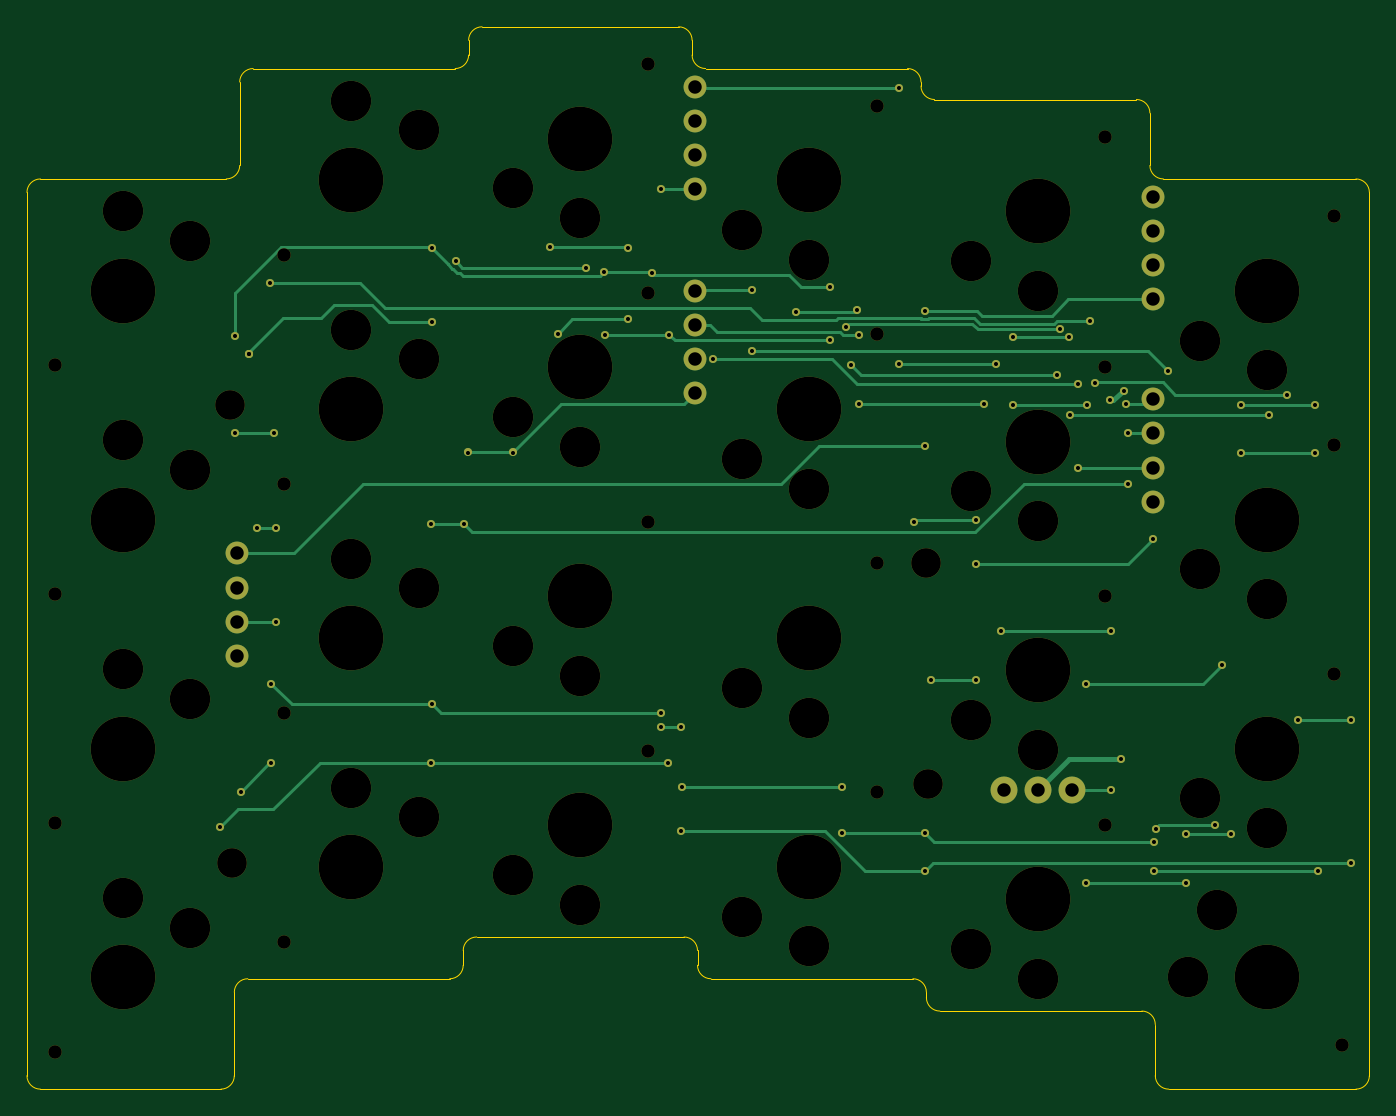
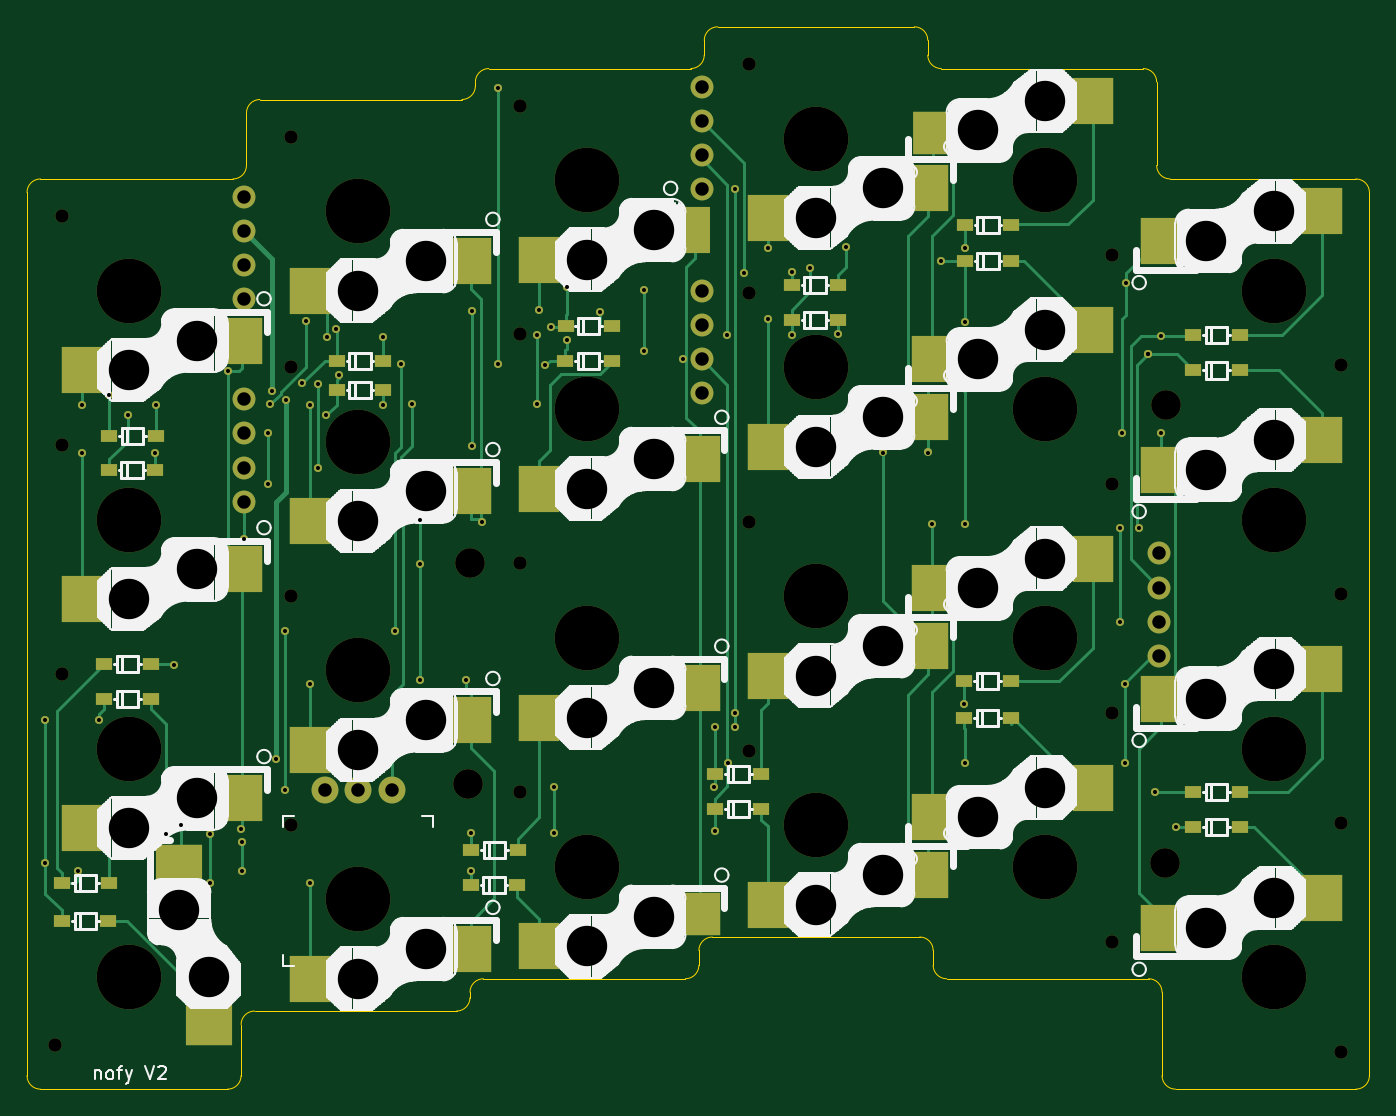
Circuit board: 9 layer files. Board 99.7 x 78.9 mm.
- bottom_copper: nofy-B_Cu.gbr (21490 bytes)
- bottom_mask: nofy-B_Mask.gbr (9436 bytes)
- bottom_silk: nofy-B_Silkscreen.gbr (114661 bytes)
- outline: nofy-Edge_Cuts.gbr (3460 bytes)
- top_copper: nofy-F_Cu.gbr (11911 bytes)
- top_mask: nofy-F_Mask.gbr (6744 bytes)
- top_silk: nofy-F_Silkscreen.gbr (484 bytes)
- drill: nofy-NPTH.drl (1767 bytes)
- drill: nofy-PTH.drl (2351 bytes)

=== bottom_copper: nofy-B_Cu.gbr (21490 bytes, source omitted) ===
=== bottom_mask: nofy-B_Mask.gbr (9436 bytes, source omitted) ===
=== bottom_silk: nofy-B_Silkscreen.gbr (114661 bytes, source omitted) ===
=== outline: nofy-Edge_Cuts.gbr ===
G04 #@! TF.GenerationSoftware,KiCad,Pcbnew,9.0.0*
G04 #@! TF.CreationDate,2025-03-30T21:57:13+09:00*
G04 #@! TF.ProjectId,nofy,6e6f6679-2e6b-4696-9361-645f70636258,rev?*
G04 #@! TF.SameCoordinates,Original*
G04 #@! TF.FileFunction,Profile,NP*
%FSLAX46Y46*%
G04 Gerber Fmt 4.6, Leading zero omitted, Abs format (unit mm)*
G04 Created by KiCad (PCBNEW 9.0.0) date 2025-03-30 21:57:13*
%MOMM*%
%LPD*%
G01*
G04 APERTURE LIST*
G04 #@! TA.AperFunction,Profile*
%ADD10C,0.050000*%
G04 #@! TD*
G04 APERTURE END LIST*
D10*
X68100000Y-21800000D02*
G75*
G02*
X67100000Y-20800000I0J1000000D01*
G01*
X85100000Y-24100000D02*
X100100000Y-24100000D01*
X67100000Y-19700000D02*
X67100000Y-20800000D01*
X18700000Y-30000000D02*
X32500000Y-29999993D01*
X17700000Y-31000000D02*
G75*
G02*
X18700000Y-30000000I1000000J0D01*
G01*
X102500000Y-97600000D02*
G75*
G02*
X101500000Y-96600000I0J1000000D01*
G01*
X17700000Y-96600000D02*
X17700000Y-31000000D01*
X50500000Y-20800000D02*
G75*
G02*
X49500000Y-21800000I-1000000J0D01*
G01*
X116400000Y-30000000D02*
X102100000Y-30000000D01*
X33500000Y-28999993D02*
X33500000Y-22800000D01*
X66100000Y-18700000D02*
G75*
G02*
X67100000Y-19700000I0J-1000000D01*
G01*
X117400000Y-31000000D02*
X117400000Y-96600000D01*
X83500000Y-89400000D02*
G75*
G02*
X84500000Y-90400000I0J-1000000D01*
G01*
X50100000Y-87300000D02*
X50100000Y-88400000D01*
X50500000Y-20800000D02*
X50500000Y-19700000D01*
X50100000Y-88400000D02*
G75*
G02*
X49100000Y-89400000I-1000000J0D01*
G01*
X83500000Y-89400000D02*
X68500000Y-89400000D01*
X84100000Y-22800000D02*
X84100000Y-23100000D01*
X50500000Y-19700000D02*
G75*
G02*
X51500000Y-18700000I1000000J0D01*
G01*
X101100000Y-25100000D02*
X101100000Y-28996246D01*
X18700000Y-97600000D02*
G75*
G02*
X17700000Y-96600000I0J1000000D01*
G01*
X68500000Y-89400000D02*
G75*
G02*
X67500000Y-88400000I0J1000000D01*
G01*
X66500000Y-86300000D02*
X51100000Y-86300000D01*
X100500000Y-91800000D02*
G75*
G02*
X101500000Y-92800000I0J-1000000D01*
G01*
X102100000Y-30000000D02*
G75*
G02*
X101100000Y-29000000I0J1000000D01*
G01*
X68100000Y-21800000D02*
X83100000Y-21800000D01*
X85100000Y-24100000D02*
G75*
G02*
X84100000Y-23100000I0J1000000D01*
G01*
X116400000Y-97600000D02*
X102500000Y-97600000D01*
X85500000Y-91800000D02*
G75*
G02*
X84500000Y-90800000I0J1000000D01*
G01*
X33100000Y-90400000D02*
G75*
G02*
X34100000Y-89400000I1000000J0D01*
G01*
X33100000Y-90400000D02*
X33100000Y-96600000D01*
X51500000Y-18700000D02*
X66100000Y-18700000D01*
X33500000Y-28999993D02*
G75*
G02*
X32500000Y-30000000I-1000000J-7D01*
G01*
X100500000Y-91800000D02*
X85500000Y-91800000D01*
X67500000Y-88400000D02*
X67500000Y-87300000D01*
X33100000Y-96600000D02*
G75*
G02*
X32100000Y-97600000I-1000000J0D01*
G01*
X49100000Y-89400000D02*
X34100000Y-89400000D01*
X100100000Y-24100000D02*
G75*
G02*
X101100000Y-25100000I0J-1000000D01*
G01*
X84500000Y-90800000D02*
X84500000Y-90400000D01*
X50100000Y-87300000D02*
G75*
G02*
X51100000Y-86300000I1000000J0D01*
G01*
X66500000Y-86300000D02*
G75*
G02*
X67500000Y-87300000I0J-1000000D01*
G01*
X33500000Y-22800000D02*
G75*
G02*
X34500000Y-21800000I1000000J0D01*
G01*
X83100000Y-21800000D02*
G75*
G02*
X84100000Y-22800000I0J-1000000D01*
G01*
X101500000Y-96600000D02*
X101500000Y-92800000D01*
X32100000Y-97600000D02*
X18700000Y-97600000D01*
X34500000Y-21800000D02*
X49500000Y-21800000D01*
X116400000Y-30000000D02*
G75*
G02*
X117400000Y-31000000I0J-1000000D01*
G01*
X117400000Y-96600000D02*
G75*
G02*
X116400000Y-97600000I-1000000J0D01*
G01*
M02*

=== top_copper: nofy-F_Cu.gbr (11911 bytes, source omitted) ===
=== top_mask: nofy-F_Mask.gbr (6744 bytes, source omitted) ===
=== top_silk: nofy-F_Silkscreen.gbr ===
G04 #@! TF.GenerationSoftware,KiCad,Pcbnew,9.0.0*
G04 #@! TF.CreationDate,2025-03-30T21:57:13+09:00*
G04 #@! TF.ProjectId,nofy,6e6f6679-2e6b-4696-9361-645f70636258,rev?*
G04 #@! TF.SameCoordinates,Original*
G04 #@! TF.FileFunction,Legend,Top*
G04 #@! TF.FilePolarity,Positive*
%FSLAX46Y46*%
G04 Gerber Fmt 4.6, Leading zero omitted, Abs format (unit mm)*
G04 Created by KiCad (PCBNEW 9.0.0) date 2025-03-30 21:57:13*
%MOMM*%
%LPD*%
G01*
G04 APERTURE LIST*
G04 APERTURE END LIST*
M02*

=== drill: nofy-NPTH.drl ===
M48
; DRILL file {KiCad 9.0.0} date 2025-03-30T21:57:49+0900
; FORMAT={-:-/ absolute / metric / decimal}
; #@! TF.CreationDate,2025-03-30T21:57:49+09:00
; #@! TF.GenerationSoftware,Kicad,Pcbnew,9.0.0
; #@! TF.FileFunction,NonPlated,1,2,NPTH
FMAT,2
METRIC
; #@! TA.AperFunction,NonPlated,NPTH,ComponentDrill
T1C1.000
; #@! TA.AperFunction,NonPlated,NPTH,ComponentDrill
T2C2.200
; #@! TA.AperFunction,NonPlated,NPTH,ComponentDrill
T3C3.000
; #@! TA.AperFunction,NonPlated,NPTH,ComponentDrill
T4C4.800
%
G90
G05
T1
X19.8Y-43.85
X19.8Y-60.85
X19.8Y-77.85
X19.8Y-94.85
X36.8Y-35.65
X36.8Y-52.65
X36.8Y-69.65
X36.8Y-86.65
X63.8Y-21.45
X63.8Y-38.45
X63.8Y-55.45
X63.8Y-72.45
X80.8Y-24.55
X80.8Y-41.55
X80.8Y-58.55
X80.8Y-75.55
X97.8Y-26.85
X97.8Y-43.95
X97.8Y-60.95
X97.8Y-77.95
X114.8Y-32.75
X114.8Y-49.75
X114.8Y-66.75
X115.35Y-94.3
T2
X32.8Y-46.8
X32.9Y-80.8
X84.5Y-58.5
X84.63Y-74.91
T3
X24.8Y-32.4
X24.8Y-49.4
X24.8Y-66.4
X24.8Y-83.4
X29.8Y-34.6
X29.8Y-51.6
X29.8Y-68.6
X29.8Y-85.6
X41.8Y-24.2
X41.8Y-41.2
X41.8Y-58.2
X41.8Y-75.2
X46.8Y-26.4
X46.8Y-43.4
X46.8Y-60.4
X46.8Y-77.4
X53.8Y-30.7
X53.8Y-47.7
X53.8Y-64.7
X53.8Y-81.7
X58.8Y-32.9
X58.8Y-49.9
X58.8Y-66.9
X58.8Y-83.9
X70.8Y-33.8
X70.8Y-50.8
X70.8Y-67.8
X70.8Y-84.8
X75.8Y-36.0
X75.8Y-53.0
X75.8Y-70.0
X75.8Y-87.0
X87.8Y-36.1
X87.8Y-53.2
X87.8Y-70.2
X87.8Y-87.2
X92.8Y-38.3
X92.8Y-55.4
X92.8Y-72.4
X92.8Y-89.4
X103.9Y-89.3
X104.8Y-42.0
X104.8Y-59.0
X104.8Y-76.0
X106.1Y-84.3
X109.8Y-44.2
X109.8Y-61.2
X109.8Y-78.2
T4
X24.8Y-38.3
X24.8Y-55.3
X24.8Y-72.3
X24.8Y-89.3
X41.8Y-30.1
X41.8Y-47.1
X41.8Y-64.1
X41.8Y-81.1
X58.8Y-27.0
X58.8Y-44.0
X58.8Y-61.0
X58.8Y-78.0
X75.8Y-30.1
X75.8Y-47.1
X75.8Y-64.1
X75.8Y-81.1
X92.8Y-32.4
X92.8Y-49.5
X92.8Y-66.5
X92.8Y-83.5
X109.8Y-38.3
X109.8Y-55.3
X109.8Y-72.3
X109.8Y-89.3
M30

=== drill: nofy-PTH.drl ===
M48
; DRILL file {KiCad 9.0.0} date 2025-03-30T21:57:49+0900
; FORMAT={-:-/ absolute / metric / decimal}
; #@! TF.CreationDate,2025-03-30T21:57:49+09:00
; #@! TF.GenerationSoftware,Kicad,Pcbnew,9.0.0
; #@! TF.FileFunction,Plated,1,2,PTH
FMAT,2
METRIC
; #@! TA.AperFunction,Plated,PTH,ViaDrill
T1C0.300
; #@! TA.AperFunction,Plated,PTH,ComponentDrill
T2C1.000
%
G90
G05
T1
X32.05Y-78.15
X33.15Y-41.65
X33.15Y-48.85
X33.6Y-75.5
X34.169Y-43.023
X34.169Y-43.023
X34.798Y-55.906
X35.75Y-37.75
X35.83Y-67.473
X35.83Y-73.4
X36.084Y-48.9
X36.23Y-55.906
X36.23Y-62.885
X47.718Y-55.624
X47.718Y-73.397
X47.75Y-35.114
X47.75Y-40.641
X47.773Y-69.007
X49.55Y-36.1
X50.15Y-55.624
X50.45Y-50.316
X53.809Y-50.316
X56.559Y-35.053
X57.161Y-41.478
X59.214Y-36.584
X60.57Y-36.898
X60.6Y-41.574
X62.35Y-35.159
X62.35Y-40.428
X64.152Y-36.95
X64.781Y-30.78
X64.781Y-69.693
X64.781Y-70.733
X65.317Y-73.397
X65.397Y-41.574
X66.3Y-70.733
X66.3Y-78.396
X66.366Y-75.179
X68.655Y-43.39
X71.58Y-38.274
X71.58Y-42.788
X74.852Y-39.879
X77.31Y-41.997
X77.323Y-38.01
X78.227Y-75.179
X78.227Y-78.588
X78.518Y-40.967
X78.893Y-43.807
X79.35Y-39.724
X79.51Y-41.568
X79.51Y-46.738
X82.453Y-23.271
X82.453Y-43.76
X83.609Y-55.455
X84.379Y-39.788
X84.379Y-49.86
X84.411Y-78.588
X84.424Y-81.369
X84.822Y-67.221
X88.192Y-55.357
X88.192Y-58.586
X88.192Y-67.221
X88.775Y-46.738
X89.65Y-43.76
X90.068Y-63.565
X90.947Y-46.767
X90.95Y-41.748
X94.225Y-44.558
X94.446Y-41.146
X95.121Y-41.748
X95.181Y-47.537
X95.788Y-45.241
X95.788Y-51.44
X96.35Y-67.473
X96.35Y-82.283
X96.401Y-46.767
X96.68Y-40.573
X96.986Y-45.184
X98.155Y-46.423
X98.216Y-63.565
X98.216Y-75.4
X98.928Y-73.083
X99.171Y-45.717
X99.343Y-46.74
X99.487Y-48.9
X99.487Y-52.662
X101.3Y-56.743
X101.407Y-79.26
X101.407Y-81.431
X101.519Y-78.256
X102.462Y-44.259
X103.792Y-78.645
X103.792Y-82.283
X105.942Y-78.015
X106.45Y-66.1
X107.09Y-78.645
X107.85Y-46.754
X107.877Y-50.35
X109.932Y-47.537
X111.3Y-46.011
X112.067Y-70.146
X113.35Y-46.754
X113.35Y-50.35
X113.612Y-81.431
X116.032Y-70.146
X116.032Y-80.779
T2
X33.315Y-57.805
X33.315Y-60.345
X33.315Y-62.885
X33.315Y-65.425
X67.3Y-23.16
X67.3Y-25.7
X67.3Y-28.24
X67.3Y-30.78
X67.3Y-38.305
X67.3Y-40.845
X67.3Y-43.385
X67.3Y-45.925
X90.3Y-75.4
X92.8Y-75.4
X95.3Y-75.4
X101.3Y-46.36
X101.3Y-48.9
X101.3Y-51.44
X101.3Y-53.98
X101.315Y-31.305
X101.315Y-33.845
X101.315Y-36.385
X101.315Y-38.925
M30

